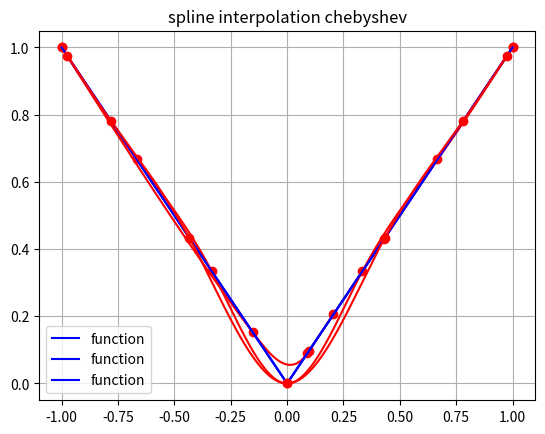

Generate this figure with matplotlib:
import numpy as np
import matplotlib.pyplot as plt
from numpy.polynomial.polynomial import Polynomial
from math import factorial


def get_points(a, b, n, mode):
    if mode == 'uniform':
        points = np.linspace(a, b, n)
    elif mode == 'random':
        points = np.concatenate(([a], np.sort(np.random.rand(n - 2) * (b - a) + a), [b]))
    elif mode == 'chebyshev':
        points = (np.polynomial.chebyshev.chebpts1(n) + 1) / 2 * (b - a) + a
    else:
        print(f'incorrect mode {mode}')
        points = 0
    return np.array(points)


def plot(splines, f, a, b, spline_points, name):
    plot_points = get_points(a, b, int(1000 * (b - a)), 'uniform')
    plt.plot(plot_points, f(plot_points), color='b', label='function')
    for i, s in enumerate(splines):
        points = plot_points[(plot_points >= spline_points[i]) & (plot_points <= spline_points[i + 1])]
        points_args = (points - points.min()) / (points.max() - points.min())
        plt.plot(points, splines[i](points_args), color='r')
    plt.plot(spline_points, f(spline_points), 'ro')
    plt.title(name)
    plt.legend()
    plt.grid()
    plt.show()

def spline_interpol(n, a, b, f, mode):
    points = get_points(a, b, n + 1, mode)
    h = np.array([points[i] - points[i - 1] for i in range(1, n + 1)])
    fx = f(points)
    matrix = np.zeros((n - 1, n - 1))
    matrix[0][0] = 2 * (h[0] + h[1])
    matrix[0][1] = h[1]
    for i in range(1, n - 2):
        matrix[i][i - 1] = h[i]
        matrix[i][i] = 2 * (h[i] + h[i + 1])
        matrix[i][i + 1] = h[i + 1]
    matrix[n - 2][n - 2] = 2 * (h[n - 2] + h[n - 1])
    matrix[n - 2][n - 3] = h[n - 2]
    deltaf = np.zeros(n)
    for i in range(n):
        deltaf[i] = (fx[i + 1] - fx[i]) / h[i]
    ro = np.zeros((n - 1))
    for i in range(n - 1):
        ro[i] = 6 * (deltaf[i + 1] - deltaf[i])


    u = np.linalg.solve(matrix, ro)
    u = np.concatenate(([0], u, [0]))

    splines = []
    at = Polynomial([-1 / 6, 1 / 6]) - 1 / 6 * Polynomial.fromroots([1, 1, 1])  # Polynomial.fromroots([0, 1, 2]) / -6
    bt = Polynomial([0, -1 / 6, 0, 1 / 6])
    for k in range(n):
        spline = Polynomial([1, -1]) * fx[k] + Polynomial([0, 1]) * fx[k + 1] + u[k] * h[k] * h[k] * at + u[k + 1] * h[k] * h[k] * bt
        splines.append(spline)
    plot(splines, f, a, b, points, 'spline interpolation ' + mode)

np.random.seed(0)

spline_interpol(6, -1, 1, np.abs, 'random')
spline_interpol(6, -1, 1, np.abs, 'uniform')
spline_interpol(6, -1, 1, np.abs, 'chebyshev')